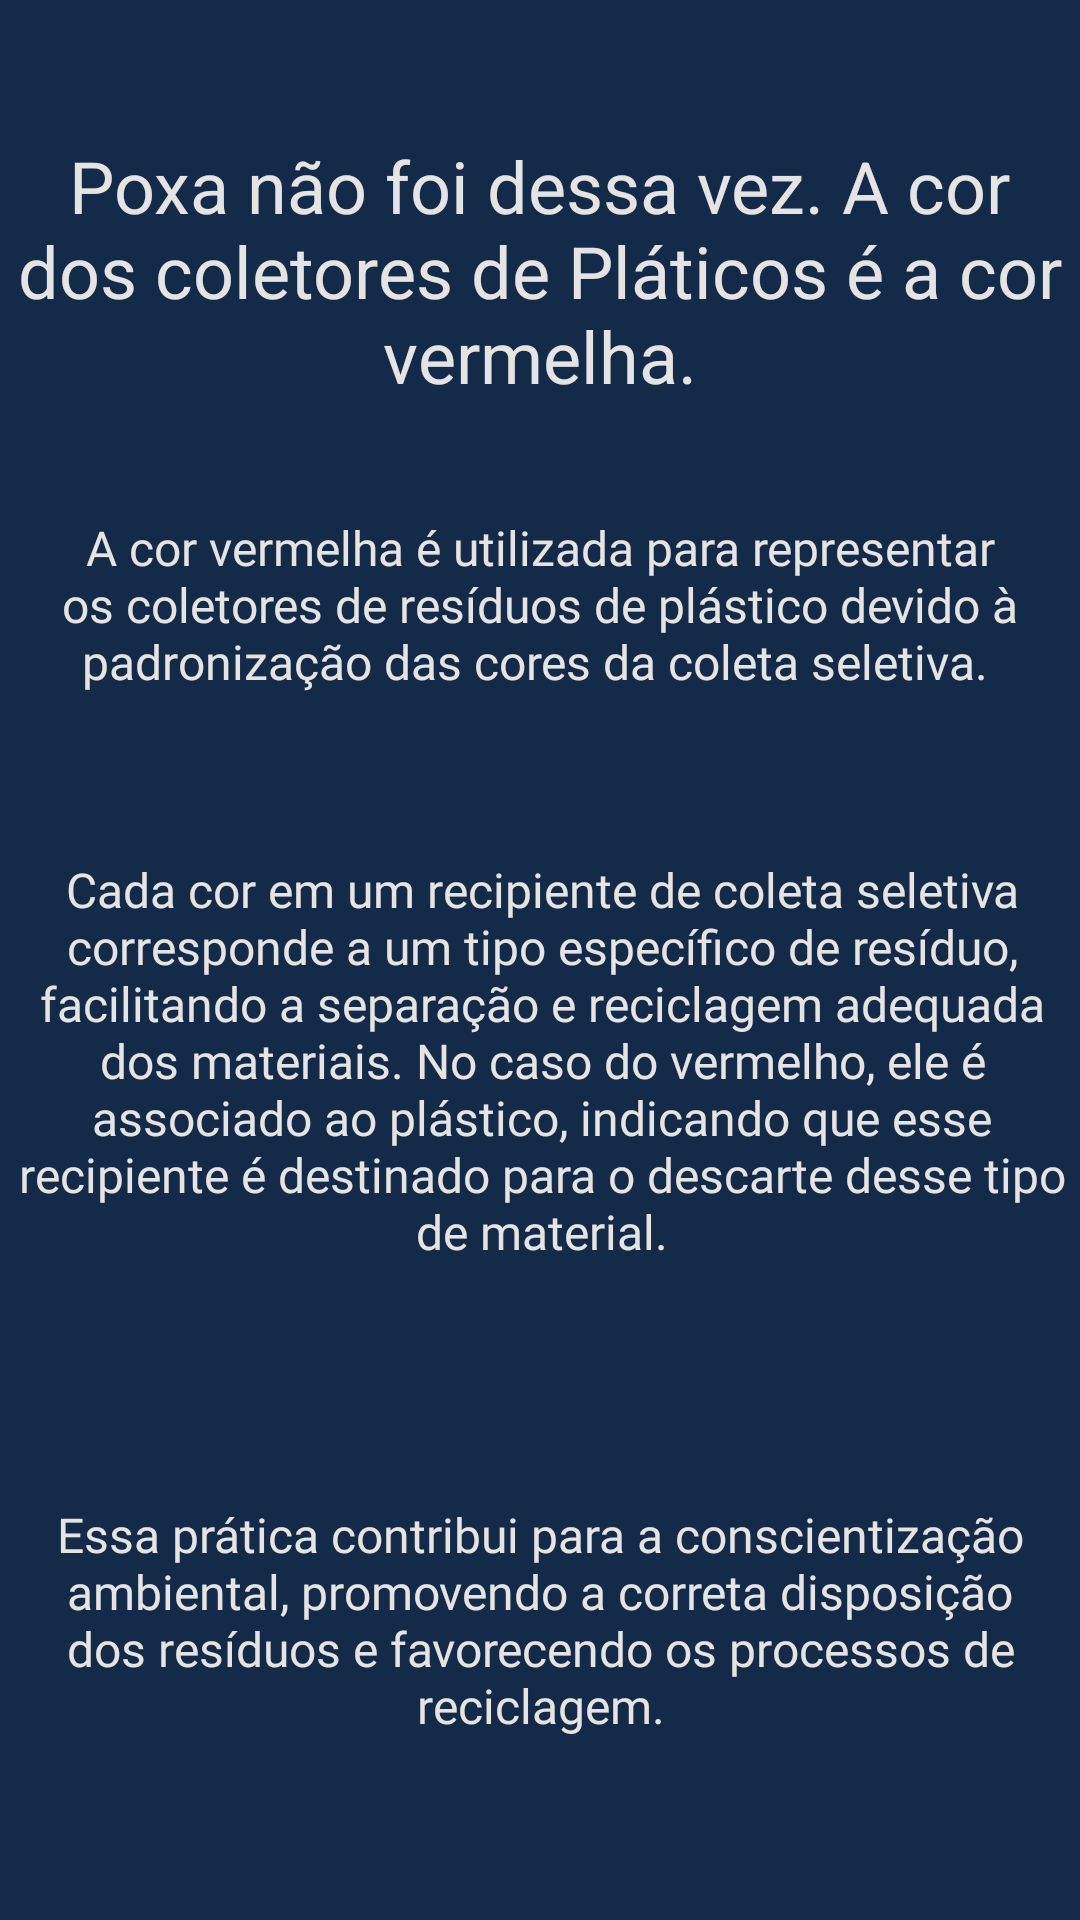

Android layout source for this screen:
<!-- AndroidManifest.xml: application theme Theme.EcoIAGame -->
<!-- res/layout/tela4.xml -->
<?xml version="1.0" encoding="utf-8"?>
<androidx.constraintlayout.widget.ConstraintLayout xmlns:android="http://schemas.android.com/apk/res/android"
    xmlns:app="http://schemas.android.com/apk/res-auto"
    xmlns:tools="http://schemas.android.com/tools"
    android:layout_width="match_parent"
    android:layout_height="match_parent"
    android:background="#142A49">

    <TextView
        android:id="@+id/textView10"
        android:layout_width="355dp"
        android:layout_height="86dp"
        android:layout_marginTop="24dp"
        android:text="Poxa não foi dessa vez. A cor dos coletores de Pláticos é a cor vermelha."
        android:textAlignment="center"
        android:textColor="#E4E4E4"
        android:textSize="24sp"
        app:layout_constraintBottom_toBottomOf="parent"
        app:layout_constraintEnd_toEndOf="parent"
        app:layout_constraintHorizontal_bias="0.491"
        app:layout_constraintStart_toStartOf="parent"
        app:layout_constraintTop_toTopOf="parent"
        app:layout_constraintVertical_bias="0.041" />

    <TextView
        android:id="@+id/textView11"
        android:layout_width="350dp"
        android:layout_height="98dp"
        android:layout_marginTop="40dp"
        android:fontFamily="@font/poppins"
        android:text="A cor vermelha é utilizada para representar os coletores de resíduos de plástico devido à padronização das cores da coleta seletiva. "
        android:textAlignment="center"
        android:textColor="#E4E4E4"
        android:textSize="16sp"
        app:layout_constraintEnd_toEndOf="parent"
        app:layout_constraintHorizontal_bias="0.491"
        app:layout_constraintStart_toStartOf="parent"
        app:layout_constraintTop_toBottomOf="@+id/textView10" />

    <TextView
        android:id="@+id/textView12"
        android:layout_width="362dp"
        android:layout_height="191dp"
        android:layout_marginTop="16dp"
        android:fontFamily="@font/poppins"
        android:text="Cada cor em um recipiente de coleta seletiva corresponde a um tipo específico de resíduo, facilitando a separação e reciclagem adequada dos materiais. No caso do vermelho, ele é associado ao plástico, indicando que esse recipiente é destinado para o descarte desse tipo de material."
        android:textAlignment="center"
        android:textColor="#E4E4E4"
        android:textSize="16sp"
        app:layout_constraintEnd_toEndOf="parent"
        app:layout_constraintHorizontal_bias="0.491"
        app:layout_constraintStart_toStartOf="parent"
        app:layout_constraintTop_toBottomOf="@+id/textView11" />

    <TextView
        android:id="@+id/textView13"
        android:layout_width="355dp"
        android:layout_height="102dp"
        android:layout_marginTop="24dp"
        android:fontFamily="@font/poppins"
        android:text="Essa prática contribui para a conscientização ambiental, promovendo a correta disposição dos resíduos e favorecendo os processos de reciclagem."
        android:textAlignment="center"
        android:textColor="#E4E4E4"
        android:textSize="16sp"
        app:layout_constraintEnd_toEndOf="parent"
        app:layout_constraintStart_toStartOf="parent"
        app:layout_constraintTop_toBottomOf="@+id/textView12" />

    <Button
        android:id="@+id/buttonGo2"
        android:layout_width="wrap_content"
        android:layout_height="wrap_content"
        android:layout_marginTop="61dp"
        android:fontFamily="@font/poppins"
        android:onClick="onClick"
        android:text="Continuar"
        android:textColor="#34CB79"
        android:textStyle="bold"
        app:backgroundTint="#142A49"
        app:layout_constraintEnd_toEndOf="parent"
        app:layout_constraintHorizontal_bias="0.893"
        app:layout_constraintStart_toStartOf="parent"
        app:layout_constraintTop_toBottomOf="@+id/textView13" />

    <Button
        android:id="@+id/buttonBack3"
        android:layout_width="wrap_content"
        android:layout_height="wrap_content"
        android:layout_marginTop="60dp"
        android:text="Tentar novamente"
        android:textColor="#E66464"
        app:backgroundTint="#142A49"
        app:layout_constraintEnd_toStartOf="@+id/buttonGo2"
        app:layout_constraintHorizontal_bias="0.309"
        app:layout_constraintStart_toStartOf="parent"
        app:layout_constraintTop_toBottomOf="@+id/textView13" />
</androidx.constraintlayout.widget.ConstraintLayout>
<!-- resources referenced by this layout -->
<resources>
  <style name="Theme.EcoIAGame" parent="Base.Theme.EcoIAGame" />
  <style name="Base.Theme.EcoIAGame" parent="Theme.Material3.DayNight.NoActionBar">
          
          
      </style>
</resources>
